Run: headless pygame with SDL's dummy video driver; simulated clock (each Clock.tick advances the game by its frame time, no real sleeping); random seed 0; keys injected as events and as key.get_pressed() state; no mouse input.
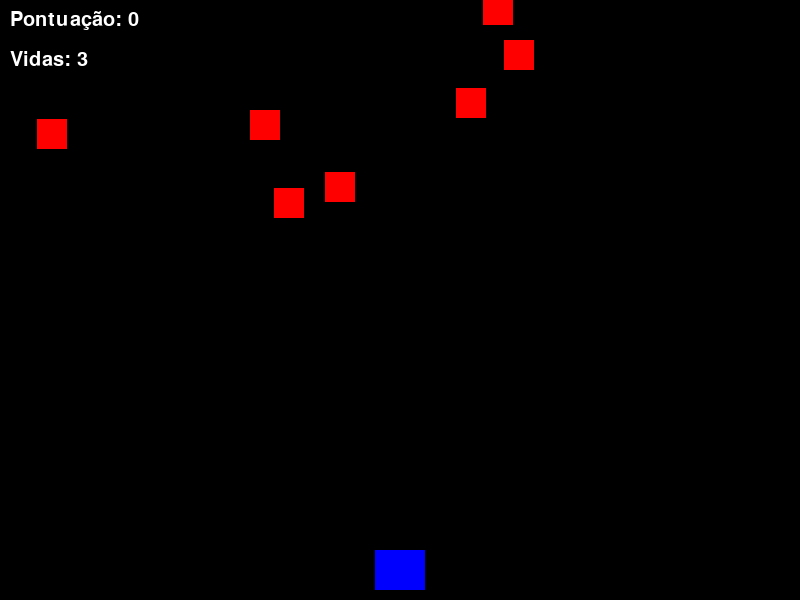
Frame 1 of 4 · flips 1–60 · no input
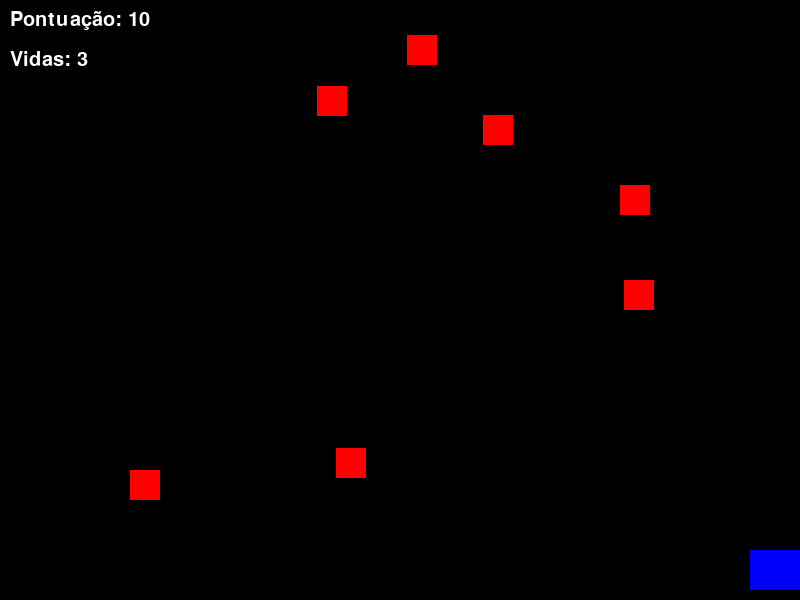
Frame 2 of 4 · flips 61–180 · tapped SPACE, RETURN · held RIGHT (→), D
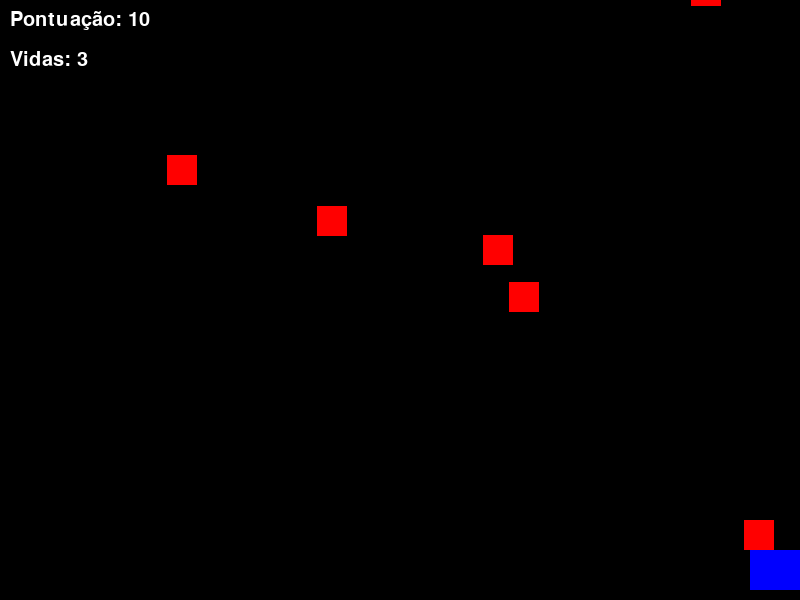
Frame 3 of 4 · flips 181–300 · held DOWN (↓), S
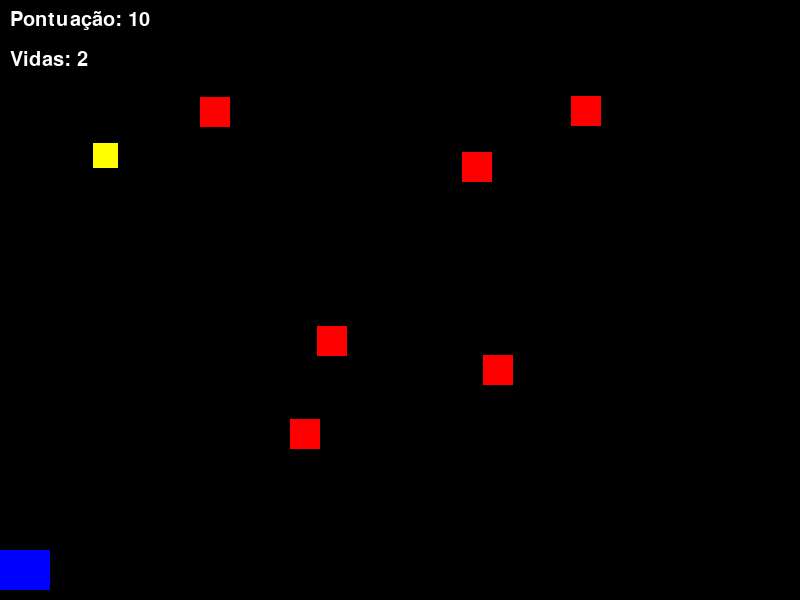
Frame 4 of 4 · flips 301–420 · held LEFT (←), A, UP (↑), W

The pygame program that drew these frames:

import pygame
import random
import sys

pygame.init()

#configurações da tela
largura_tela = 800
altura_tela = 600
tela = pygame.display.set_mode((largura_tela, altura_tela))
pygame.display.set_caption("Invasores Espaciais")
relogio = pygame.time.Clock()

#cores
BRANCO = (255, 255, 255)
PRETO = (0, 0, 0)
VERMELHO = (255, 0, 0)
AZUL = (0, 0, 255)
VERDE = (0, 255, 0)
AMARELO = (255, 255, 0)
ROXO = (128, 0, 128)

#classe do Jogador
class Jogador(pygame.sprite.Sprite):
    def __init__(self):
        super().__init__()
        self.image = pygame.Surface((50, 40))
        self.image.fill(AZUL)
        self.rect = self.image.get_rect()
        self.rect.centerx = largura_tela // 2
        self.rect.bottom = altura_tela - 10
        self.velocidade = 8
        self.vidas = 3
        self.delay_tiro = 250  #milissegundos
        self.ultimo_tiro = pygame.time.get_ticks()
        self.pontuacao = 0

    def update(self):
        teclas = pygame.key.get_pressed()
        if teclas[pygame.K_LEFT]:
            self.rect.x -= self.velocidade
        if teclas[pygame.K_RIGHT]:
            self.rect.x += self.velocidade
        
        #mantém o jogador na tela
        self.rect.x = max(0, min(self.rect.x, largura_tela - self.rect.width))

    def atirar(self):
        agora = pygame.time.get_ticks()
        if agora - self.ultimo_tiro > self.delay_tiro:
            self.ultimo_tiro = agora
            tiro = Tiro(self.rect.centerx, self.rect.top)
            todos_sprites.add(tiro)
            tiros.add(tiro)

#classe dos Inimigos (cometas)
class Inimigo(pygame.sprite.Sprite):
    def __init__(self):
        super().__init__()
        self.image = pygame.Surface((30, 30))
        self.image.fill(VERMELHO)
        self.rect = self.image.get_rect()
        self.rect.x = random.randrange(largura_tela - self.rect.width)
        self.rect.y = random.randrange(-100, -40)
        self.velocidade_y = random.randrange(1, 5)
        self.velocidade_x = random.randrange(-2, 2)

    def update(self):
        self.rect.y += self.velocidade_y
        self.rect.x += self.velocidade_x

        #morre se sair da tela
        if self.rect.top > altura_tela + 10 or self.rect.left < -25 or self.rect.right > largura_tela + 25:
            self.kill()

#classe dos Tiros
class Tiro(pygame.sprite.Sprite):
    def __init__(self, x, y):
        super().__init__()
        self.image = pygame.Surface((5, 10))
        self.image.fill(VERDE)
        self.rect = self.image.get_rect()
        self.rect.centerx = x
        self.rect.bottom = y
        self.velocidade_y = -10

    def update(self):
        self.rect.y += self.velocidade_y
        #remove se sair da tela
        if self.rect.bottom < 0:
            self.kill()

#classe dos itens coletáveis
class PowerUp(pygame.sprite.Sprite):
    def __init__(self):
        super().__init__()
        self.tipo = random.choice(['vida', 'pontos', 'velocidade'])
        
        if self.tipo == 'vida':
            self.image = pygame.Surface((25, 25))
            self.image.fill(ROXO)
        elif self.tipo == 'pontos':
            self.image = pygame.Surface((25, 25))
            self.image.fill(AMARELO)
        else:  # velocidade
            self.image = pygame.Surface((25, 25))
            self.image.fill(BRANCO)
            
        self.rect = self.image.get_rect()
        self.rect.x = random.randrange(largura_tela - self.rect.width)
        self.rect.y = random.randrange(-100, -40)
        self.velocidade_y = random.randrange(1, 3)

    def update(self):
        self.rect.y += self.velocidade_y
        if self.rect.top > altura_tela:
            self.kill()

#classe do inimigo Chefe
class InimigoChefe(pygame.sprite.Sprite):
    def __init__(self):
        super().__init__()
        self.image = pygame.Surface((100, 60))
        self.image.fill(ROXO)
        self.rect = self.image.get_rect()
        self.rect.centerx = largura_tela // 2
        self.rect.y = 50
        self.velocidade_x = 3
        self.direcao = 1  #1 para direita e -1 para esquerda
        self.vida_maxima = 200
        self.vida_atual = self.vida_maxima
        self.delay_tiro = 1000
        self.ultimo_tiro = pygame.time.get_ticks()
        
    def update(self):
        #move pra direita se o direçao for 1 e pra esquerda quando for -1
        self.rect.x += self.velocidade_x * self.direcao
        
        #inverte a direção quando bater na borda do mapa
        if self.rect.right > largura_tela or self.rect.left < 0:
            self.direcao *= -1
        
        #logica do tiro, o tempo depois do tiro for maior que o delay ele pode atirar de novo
        agora = pygame.time.get_ticks()
        if agora - self.ultimo_tiro > self.delay_tiro:
            self.ultimo_tiro = agora
            self.atirar()
    
    def atirar(self):
        #cria 3 balas em diferentes direções
        for angulo in [-30, 0, 30]:
            cometa = CometaChefe(self.rect.centerx, self.rect.bottom)
            cometa.velocidade_y = 5
            cometa.velocidade_x = angulo / 10
            todos_sprites.add(cometa)
            cometas_chefe.add(cometa)
    
    def desenhar_barra_vida(self, superficie):

        #calcula o tamanho da barra
        largura_barra = 100
        altura_barra = 10
        vida_ratio = self.vida_atual / self.vida_maxima
        largura_atual = largura_barra * vida_ratio
        
        #coloquei a barra acima do boss
        barra_rect = pygame.Rect(self.rect.x, self.rect.y - 15, largura_atual, altura_barra)
        fundo_rect = pygame.Rect(self.rect.x, self.rect.y - 15, largura_barra, altura_barra)
        
        #desenha a barra
        pygame.draw.rect(superficie, VERMELHO, fundo_rect)
        pygame.draw.rect(superficie, VERDE, barra_rect)
        pygame.draw.rect(superficie, BRANCO, fundo_rect, 2)

class CometaChefe(Inimigo):
    def __init__(self, x, y):
        super().__init__()
        self.rect.centerx = x
        self.rect.centery = y
        self.image.fill(AMARELO)
        self.velocidade_y = 5
        self.velocidade_x = 0
        self.dano = 2

#grupos de sprites
todos_sprites = pygame.sprite.Group()
inimigos = pygame.sprite.Group()
tiros = pygame.sprite.Group()
powerups = pygame.sprite.Group()
cometas_chefe = pygame.sprite.Group()
chefes = pygame.sprite.Group()

jogador = Jogador()
todos_sprites.add(jogador)

# Cria inimigos iniciais
for i in range(8):
    inimigo = Inimigo()
    todos_sprites.add(inimigo)
    inimigos.add(inimigo)

tempo_spawn = 0
tempo_powerup = 0
jogo_terminado = False
spawn_chefe = False
fonte = pygame.font.SysFont('Arial', 30)

#loop principal
rodando = True
while rodando:
    relogio.tick(60)
    
    for evento in pygame.event.get():
        if evento.type == pygame.QUIT:
            rodando = False
        elif evento.type == pygame.KEYDOWN:
            if evento.key == pygame.K_SPACE:
                jogador.atirar()
            if evento.key == pygame.K_r and jogo_terminado:
                jogo_terminado = False
                jogador.vidas = 3
                jogador.pontuacao = 0
                spawn_chefe = False

                for sprite in todos_sprites:
                    sprite.kill()

                jogador = Jogador()
                todos_sprites.add(jogador)

                for i in range(8):
                    inimigo = Inimigo()
                    todos_sprites.add(inimigo)
                    inimigos.add(inimigo)
    
    if not jogo_terminado:
        todos_sprites.update()
        
        #aparece o chefe quando o jogador alcança 100 pontos
        if jogador.pontuacao >= 100 and not spawn_chefe and len(chefes) == 0:
            chefe = InimigoChefe()
            todos_sprites.add(chefe)
            chefes.add(chefe)
            spawn_chefe = True
        
        #colisões entre tiros e inimigos normais
        colisoes = pygame.sprite.groupcollide(inimigos, tiros, True, True)
        for colisao in colisoes:
            jogador.pontuacao += 10
            #cChance de dropar um powerup
            if random.random() > 0.9:  # 10% de chance
                powerup = PowerUp()
                todos_sprites.add(powerup)
                powerups.add(powerup)
            inimigo = Inimigo()
            todos_sprites.add(inimigo)
            inimigos.add(inimigo)
        
        #colisões entre tiros e chefes
        if spawn_chefe:
            for chefe in chefes:
                colisoes_chefe = pygame.sprite.spritecollide(chefe, tiros, True)
                for tiro in colisoes_chefe:
                    chefe.vida_atual -= 10
                    if chefe.vida_atual <= 0:
                        chefe.kill()
                        jogador.pontuacao += 100
                        spawn_chefe = False
        
        #colisões entre jogador e inimigos normais
        colisoes = pygame.sprite.spritecollide(jogador, inimigos, True)
        for colisao in colisoes:
            jogador.vidas -= 1
            inimigo = Inimigo()
            todos_sprites.add(inimigo)
            inimigos.add(inimigo)
            if jogador.vidas <= 0:
                jogo_terminado = True
        
        #colisões entre jogador e cometas do chefe
        colisoes_cometa = pygame.sprite.spritecollide(jogador, cometas_chefe, True)
        for cometa in colisoes_cometa:
            jogador.vidas -= cometa.dano
            if jogador.vidas <= 0:
                jogo_terminado = True
        
        #colisões entre jogador e powerups
        colisoes = pygame.sprite.spritecollide(jogador, powerups, True)
        for colisao in colisoes:
            if colisao.tipo == 'vida':
                jogador.vidas += 1
            elif colisao.tipo == 'pontos':
                jogador.pontuacao += 50
            else:  #velocidade
                jogador.velocidade += 1
        
        #spawn de inimigos ao longo do tempo
        tempo_spawn += 1
        if tempo_spawn > 60:
            tempo_spawn = 0
            inimigo = Inimigo()
            todos_sprites.add(inimigo)
            inimigos.add(inimigo)
        
        #spawn de powerups ao longo do tempo
        tempo_powerup += 1
        if tempo_powerup > 300:
            tempo_powerup = 0
            if random.random() > 0.7:  # 30% de chance
                powerup = PowerUp()
                todos_sprites.add(powerup)
                powerups.add(powerup)
    
    tela.fill(PRETO)
    todos_sprites.draw(tela)
    
    #desenha a barra de vida do chefe se ele existir
    if spawn_chefe:
        for chefe in chefes:
            chefe.desenhar_barra_vida(tela)
    
    #mostra a pontuação e vidas
    texto_pontuacao = fonte.render(f"Pontuação: {jogador.pontuacao}", True, BRANCO)
    tela.blit(texto_pontuacao, (10, 10))
    
    texto_vidas = fonte.render(f"Vidas: {jogador.vidas}", True, BRANCO)
    tela.blit(texto_vidas, (10, 50))
    
    if jogo_terminado:
        texto_game_over = fonte.render("FIM DE JOGO! Pressione R para reiniciar", True, VERMELHO)
        tela.blit(texto_game_over, (largura_tela//2 - 180, altura_tela//2))
    
    pygame.display.flip()

pygame.quit()
sys.exit()
